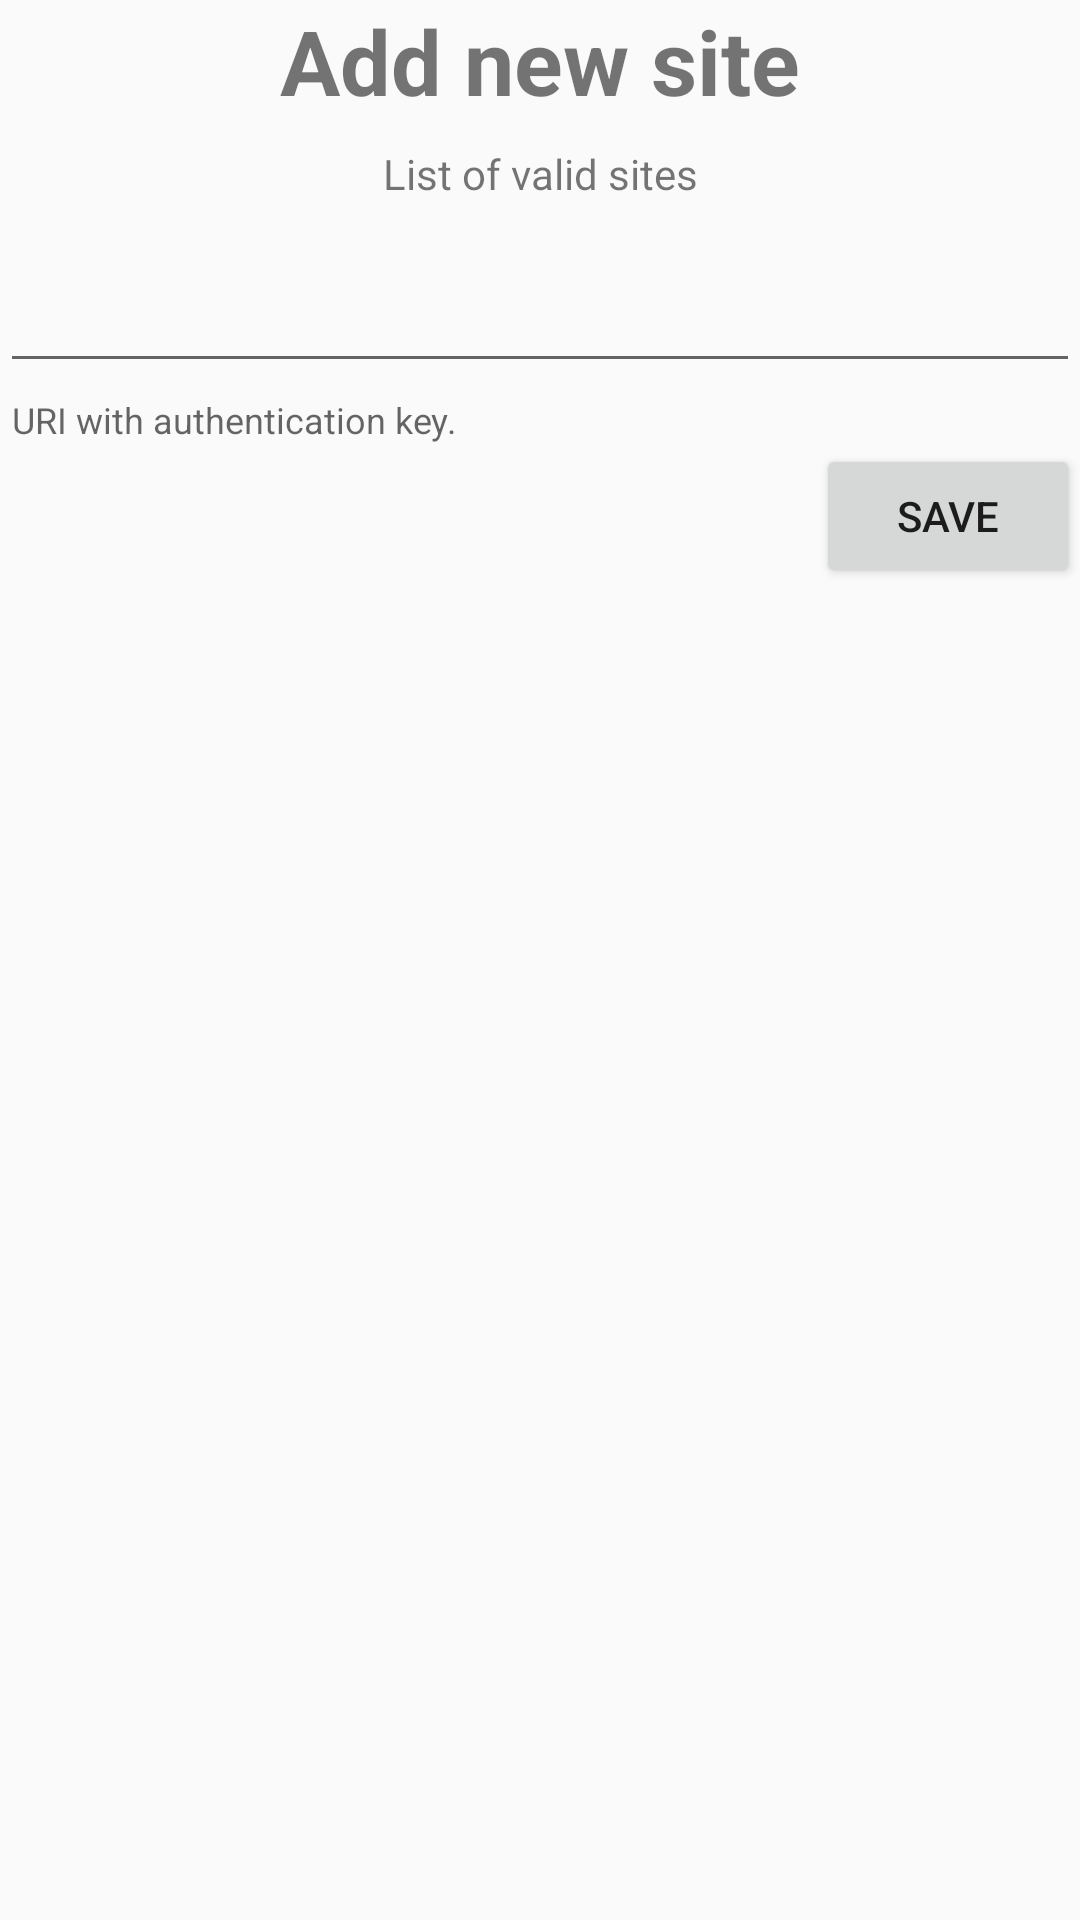

Reconstruct the res/layout file that produces this screen, plus the resources it refers to.
<!-- AndroidManifest.xml: application theme AppTheme -->
<!-- res/layout/dialog_add.xml -->
<?xml version="1.0" encoding="utf-8"?>
<androidx.constraintlayout.widget.ConstraintLayout  android:layout_width="match_parent"
    android:layout_height="match_parent"
    xmlns:tools="http://schemas.android.com/tools"
    xmlns:app="http://schemas.android.com/apk/res-auto"
    android:layout_margin="10dp"
    android:orientation="vertical"
    xmlns:android="http://schemas.android.com/apk/res/android">

    <TextView
        android:id="@+id/textView"
        android:layout_width="wrap_content"
        android:layout_height="wrap_content"
        android:layout_gravity="center_horizontal"
        android:text="Add new site"
        android:textSize="30sp"
        android:textStyle="bold"
        app:layout_constraintEnd_toEndOf="parent"
        app:layout_constraintStart_toStartOf="parent"
        app:layout_constraintTop_toTopOf="parent" />

    <TextView
        android:id="@+id/linkListOfValidSites"
        android:layout_width="wrap_content"
        android:layout_height="wrap_content"
        android:layout_marginTop="8dp"
        android:text="List of valid sites"
        app:layout_constraintEnd_toEndOf="parent"
        app:layout_constraintStart_toStartOf="parent"
        app:layout_constraintTop_toBottomOf="@+id/textView" />

    <com.google.android.material.textfield.TextInputLayout
        android:id="@+id/textInputLayout2"
        android:layout_width="match_parent"
        android:layout_height="wrap_content"
        android:layout_marginTop="8dp"
        app:helperText="URI with authentication key."
        app:helperTextEnabled="true"
        app:layout_constraintTop_toBottomOf="@+id/linkListOfValidSites"
        tools:layout_editor_absoluteX="0dp">

        <com.google.android.material.textfield.TextInputEditText
            android:id="@+id/inpUri"
            android:layout_width="match_parent"
            android:layout_height="wrap_content"
            android:layout_marginTop="10dp"
            android:inputType="textUri" />
    </com.google.android.material.textfield.TextInputLayout>

    <Button
        android:id="@+id/butSave"
        android:layout_width="wrap_content"
        android:layout_height="wrap_content"
        android:text="Save"
        app:layout_constraintEnd_toEndOf="parent"
        app:layout_constraintTop_toBottomOf="@+id/textInputLayout2" />

</androidx.constraintlayout.widget.ConstraintLayout>
<!-- resources referenced by this layout -->
<resources>
  <style name="AppTheme" parent="Theme.AppCompat.Light.DarkActionBar">
          
          <item name="colorPrimary">@color/colorPrimary</item>
          <item name="colorPrimaryDark">@color/colorPrimaryDark</item>
          <item name="colorAccent">@color/colorAccent</item>
      </style>
  <color name="colorPrimary">#FF8000</color>
  <color name="colorPrimaryDark">#ee6000</color>
  <color name="colorAccent">#D81B60</color>
</resources>
